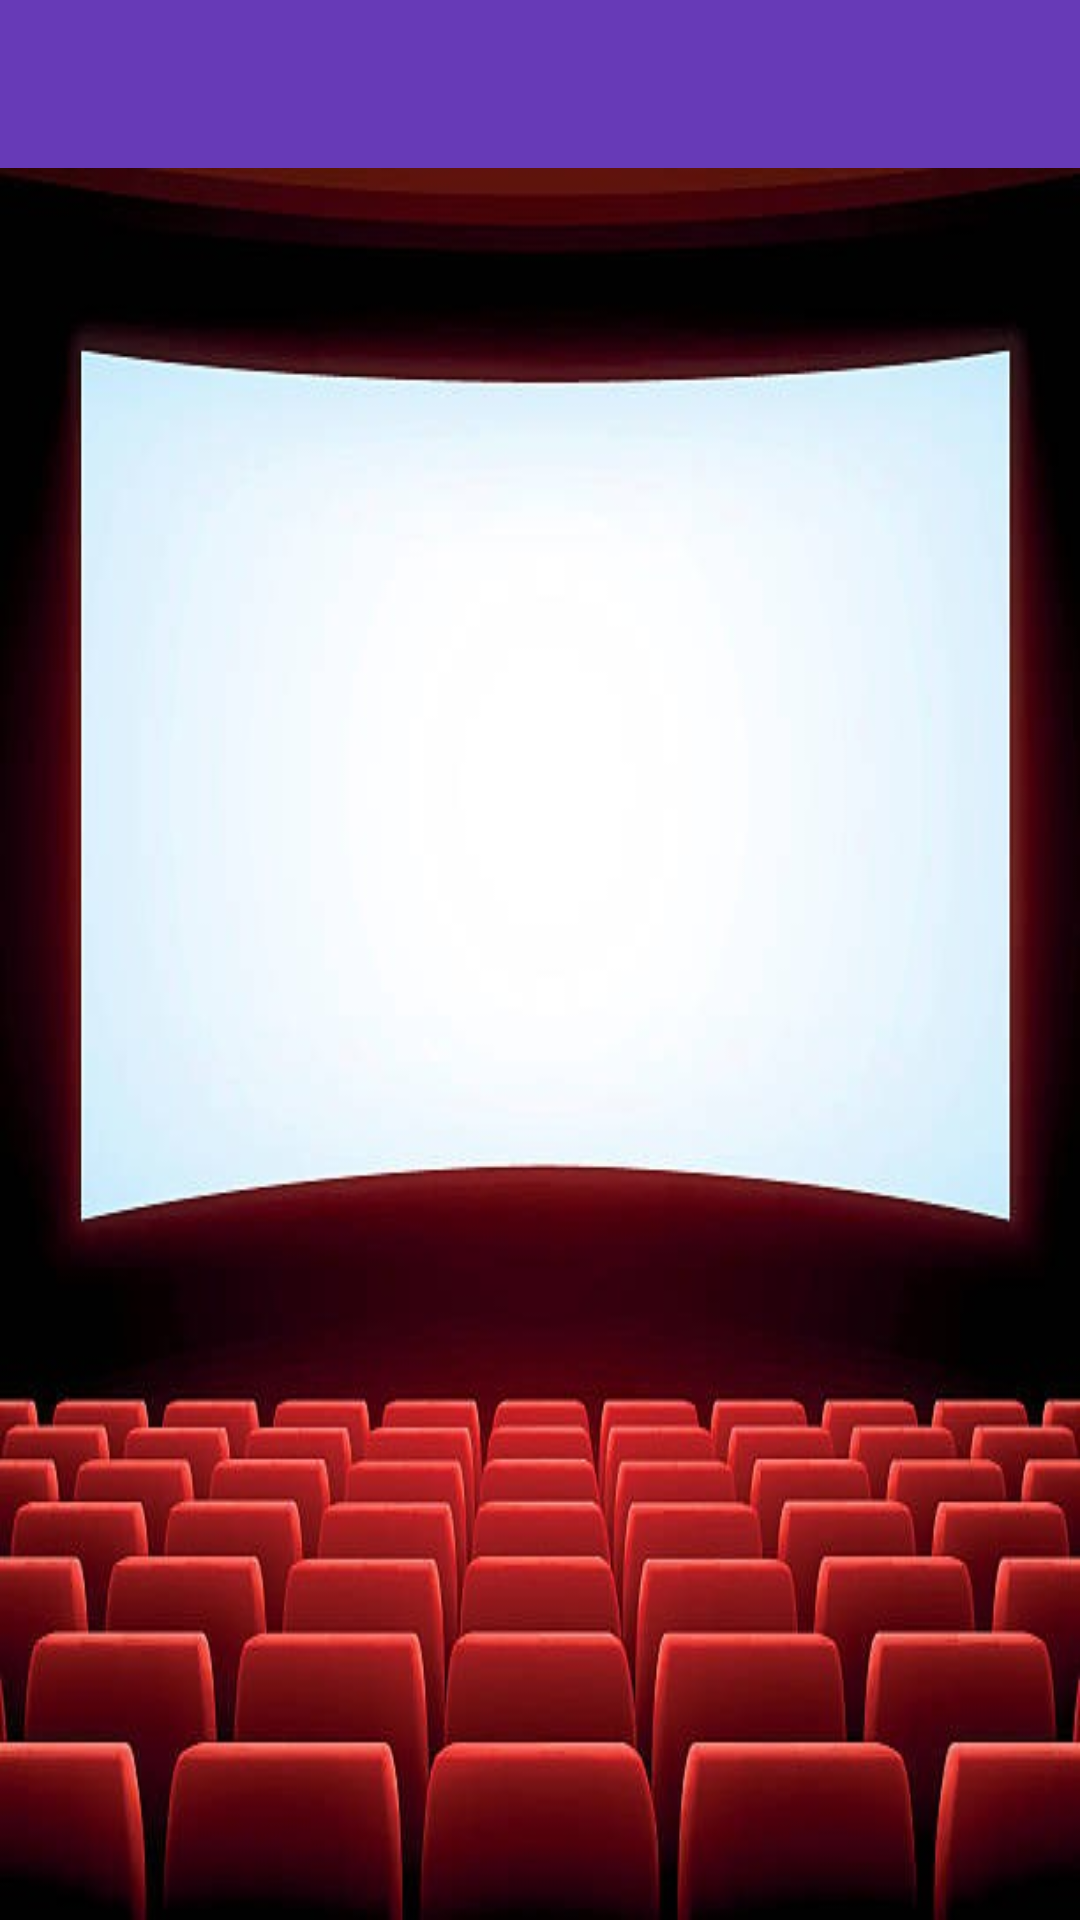

Layout XML and referenced resources for this Android screen:
<!-- AndroidManifest.xml: activity theme AppTheme.NoActionBar -->
<!-- res/layout/activity_main.xml -->
<?xml version="1.0" encoding="utf-8"?>
<layout xmlns:android="http://schemas.android.com/apk/res/android"
    xmlns:app="http://schemas.android.com/apk/res-auto"
    xmlns:tools="http://schemas.android.com/tools">

    <RelativeLayout
        android:id="@+id/rl_main"
        android:layout_width="match_parent"
        android:layout_height="match_parent"
        tools:context=".MainActivity">

    <android.support.design.widget.CoordinatorLayout
        android:id="@+id/app_bar_container_main"
        android:layout_width="match_parent"
        android:layout_height="match_parent"
        android:fitsSystemWindows="true"
        tools:mContext=".MainActivity">

            <RelativeLayout
                android:layout_width="match_parent"
                android:layout_height="match_parent">

            <android.support.v7.widget.RecyclerView
                android:id="@+id/rv_movie_poster_grid"
                android:layout_width="match_parent"
                android:layout_height="wrap_content"
                android:layout_below="@+id/app_bar_main"/>

            
            <android.support.constraint.ConstraintLayout
                android:id="@+id/empty"
                android:layout_width="match_parent"
                android:layout_height="match_parent"
                android:layout_below="@+id/app_bar_main">

                <ImageView
                    android:id="@+id/iv_movie_theater"
                    android:layout_width="match_parent"
                    android:layout_height="match_parent"
                    android:scaleType="fitXY"
                    android:src="@drawable/movie_theater_screen"
                    app:layout_constraintBottom_toBottomOf="parent"
                    app:layout_constraintEnd_toEndOf="parent"
                    app:layout_constraintStart_toStartOf="parent"
                    app:layout_constraintTop_toTopOf="parent"
                    android:contentDescription="@string/cd_image_of_an_empty_theater" />

                <TextView
                    android:id="@+id/tv_empty"
                    style="@style/MainActivityEmptyViewStyle"
                    app:layout_constraintBottom_toBottomOf="@+id/iv_movie_theater"
                    app:layout_constraintEnd_toEndOf="@+id/iv_movie_theater"
                    app:layout_constraintStart_toStartOf="@+id/iv_movie_theater"
                    app:layout_constraintTop_toTopOf="@+id/iv_movie_theater"
                    app:layout_constraintVertical_bias="0.3"
                    tools:text="Empty Text Sample\nSample Line 2" />
            </android.support.constraint.ConstraintLayout>

            
            <ProgressBar
                android:id="@+id/progress"
                style="@style/Widget.AppCompat.ProgressBar"
                android:layout_width="wrap_content"
                android:layout_height="wrap_content"
                android:layout_centerInParent="true"
                android:visibility="invisible" />


        <android.support.design.widget.AppBarLayout
            android:id="@+id/app_bar_main"
            android:layout_width="match_parent"
            android:layout_height="wrap_content"
            android:theme="@style/AppTheme.AppBar">

            <android.support.v7.widget.Toolbar
                android:id="@+id/toolbar_main"
                android:layout_width="match_parent"
                android:layout_height="?attr/actionBarSize"
                android:background="?attr/colorPrimary"
                app:elevation="4dp"
                android:theme="@style/ThemeOverlay.AppCompat.ActionBar"
                app:popupTheme="@style/ThemeOverlay.AppCompat.Light" />

        </android.support.design.widget.AppBarLayout>
    </RelativeLayout>

    </android.support.design.widget.CoordinatorLayout>
    </RelativeLayout>

</layout>
<!-- resources referenced by this layout -->
<resources>
  <!-- drawable movie_theater_screen: jpg bitmap (drawable, 44479 bytes) -->
  <string name="cd_image_of_an_empty_theater">Image of an Empty Theater</string>
  <style name="AppTheme.AppBar" parent="ThemeOverlay.AppCompat.Dark.ActionBar" />
  <style name="MainActivityEmptyViewStyle">
          <item name="android:layout_height">wrap_content</item>
          <item name="android:layout_width">wrap_content</item>
          <item name="android:layout_centerInParent">true</item>
          <item name="android:layout_margin">8dp</item>
          <item name="android:visibility">visible</item>
          <item name="android:fontFamily">sans-serif-condensed</item>
          <item name="android:textSize">@dimen/empty_text_size</item>
          <item name="android:textColor">@color/colorPrimaryText</item>
          <item name="android:textStyle">bold</item>
      </style>
  <style name="AppTheme.NoActionBar">
          <item name="windowActionBar">false</item>
          <item name="windowNoTitle">true</item>
      </style>
  <dimen name="empty_text_size">20sp</dimen>
  <color name="colorPrimaryText">#212121</color>
</resources>
